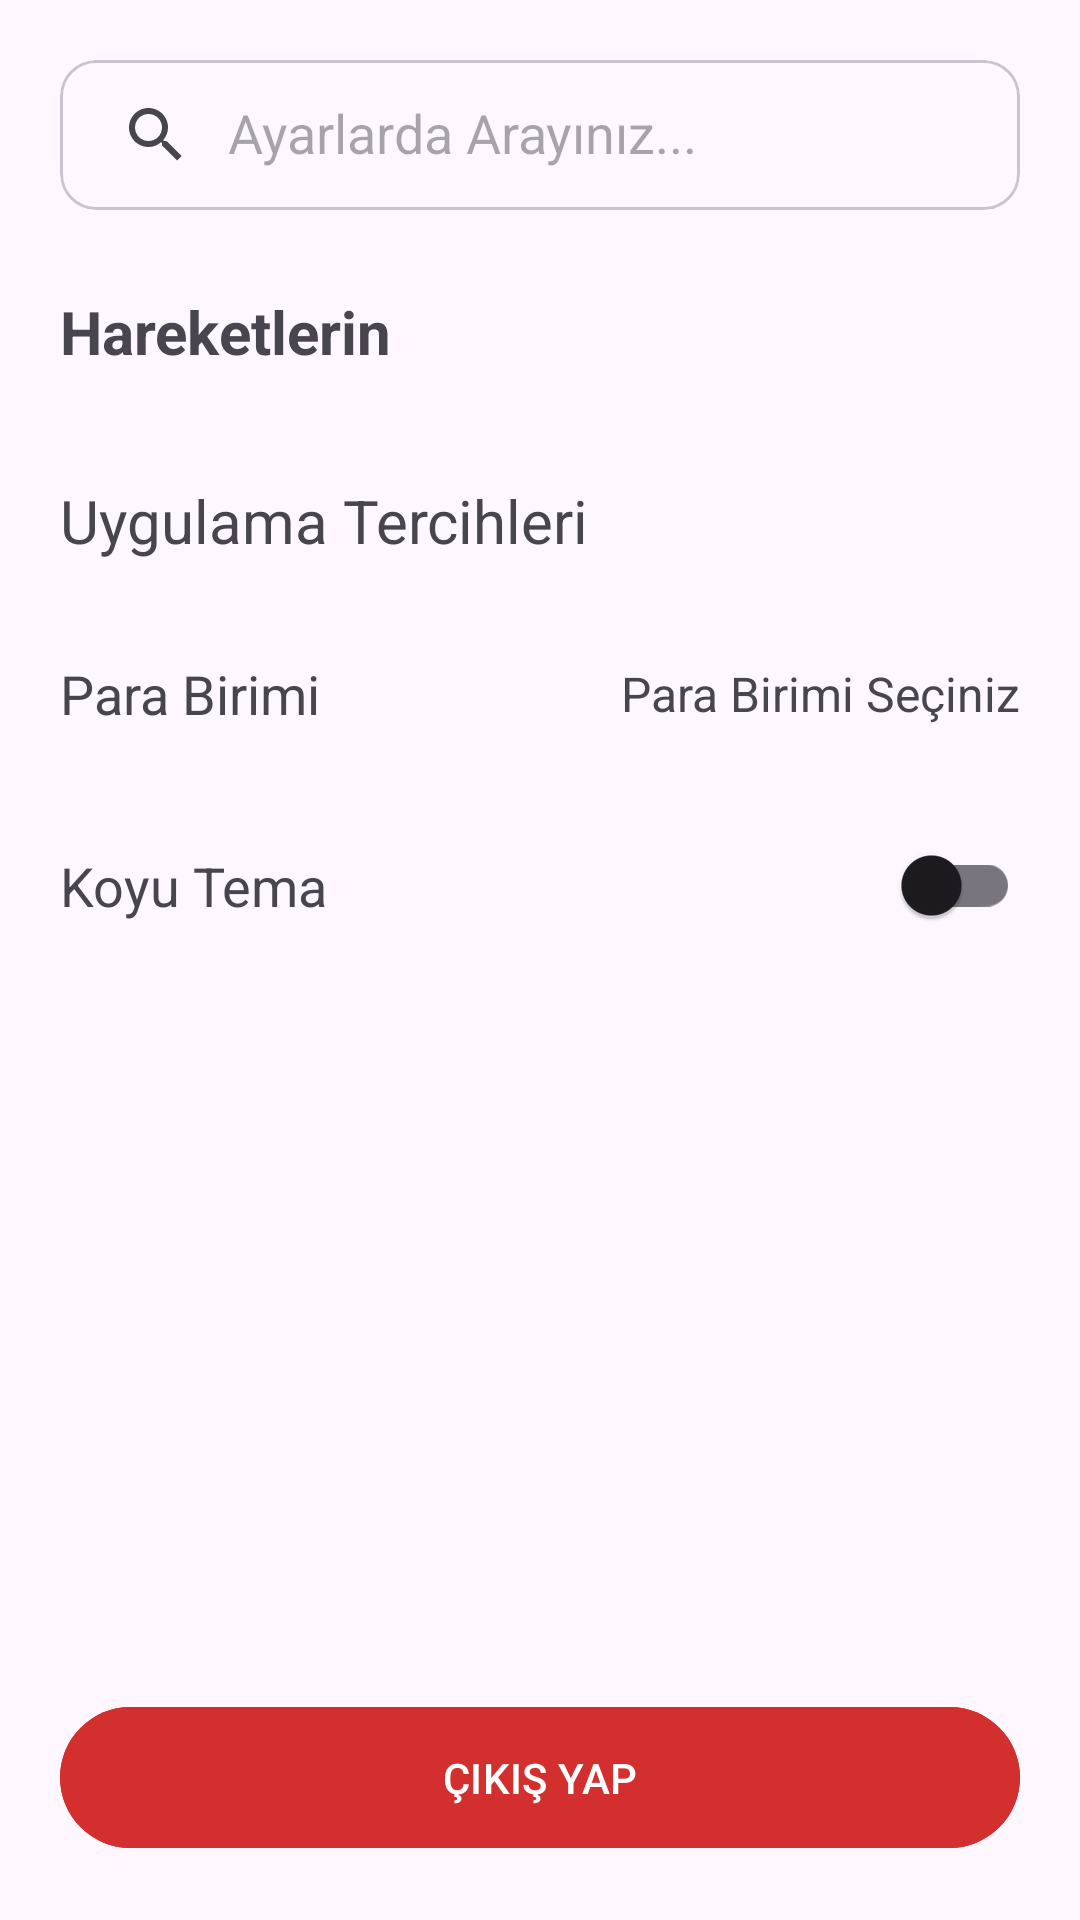

Layout XML and referenced resources for this Android screen:
<!-- AndroidManifest.xml: application theme Theme.CumhuriyetCafe -->
<!-- res/layout/fragment_ayarlar.xml -->
<?xml version="1.0" encoding="utf-8"?>
<androidx.constraintlayout.widget.ConstraintLayout xmlns:android="http://schemas.android.com/apk/res/android"
    xmlns:app="http://schemas.android.com/apk/res-auto"
    android:layout_width="match_parent"
    android:layout_height="match_parent">

    <com.google.android.material.card.MaterialCardView
        android:id="@+id/ayarlarTextView"
        android:layout_width="0dp"
        android:layout_height="50dp"
        android:layout_margin="20dp"
        app:layout_constraintEnd_toEndOf="parent"
        app:layout_constraintStart_toStartOf="parent"
        app:layout_constraintTop_toTopOf="parent">

        <androidx.appcompat.widget.SearchView
            android:id="@+id/ayarlarSearchView"
            android:layout_width="match_parent"
            android:layout_height="match_parent"
            app:iconifiedByDefault="false"
            app:queryHint="Ayarlarda Arayınız..." />
    </com.google.android.material.card.MaterialCardView>

    <LinearLayout
        android:layout_width="match_parent"
        android:layout_height="0dp"
        android:layout_marginTop="15dp"
        android:orientation="vertical"
        android:paddingHorizontal="20dp"
        app:layout_constraintBottom_toTopOf="@id/buttonCikisYap"
        app:layout_constraintEnd_toEndOf="parent"
        app:layout_constraintStart_toStartOf="parent"
        app:layout_constraintTop_toBottomOf="@id/ayarlarTextView">

        <LinearLayout
            android:id="@+id/hareketlerBaslikLayout"
            android:layout_width="match_parent"
            android:layout_height="wrap_content"
            android:clickable="true"
            android:focusable="true"
            android:background="?android:attr/selectableItemBackground"
            android:orientation="vertical"
            android:paddingVertical="12dp">

            <TextView
                android:layout_width="wrap_content"
                android:layout_height="wrap_content"
                android:text="Hareketlerin"
                android:textStyle="bold"
                android:textSize="20sp" />

            <com.google.android.material.card.MaterialCardView
                android:id="@+id/cardHareketlerDetaylari"
                android:layout_width="match_parent"
                android:layout_height="wrap_content"
                android:layout_marginTop="10dp"
                android:visibility="gone"
                app:cardCornerRadius="12dp"
                app:strokeWidth="1dp"
                app:strokeColor="#DDDDDD">

                <LinearLayout
                    android:layout_width="match_parent"
                    android:layout_height="wrap_content"
                    android:orientation="vertical"
                    android:padding="15dp">

                    <TextView
                        android:id="@+id/kullanimSuresiView"
                        android:layout_width="match_parent"
                        android:layout_height="wrap_content"
                        android:layout_marginBottom="12dp"
                        android:text="Bugünkü Kullanım: 0 sa 0 dk"
                        android:textSize="16sp" />

                    <View
                        android:layout_width="match_parent"
                        android:layout_height="1dp"
                        android:layout_marginBottom="12dp"
                        android:background="?android:attr/listDivider" />

                    <androidx.constraintlayout.widget.ConstraintLayout
                        android:layout_width="match_parent"
                        android:layout_height="wrap_content">

                        <TextView
                            android:layout_width="wrap_content"
                            android:layout_height="wrap_content"
                            android:text="Bildirimleri Aç/Kapat"
                            android:textSize="16sp"
                            app:layout_constraintBottom_toBottomOf="parent"
                            app:layout_constraintStart_toStartOf="parent"
                            app:layout_constraintTop_toTopOf="parent" />

                        <com.google.android.material.switchmaterial.SwitchMaterial
                            android:id="@+id/bildirimlerSwitchMaterial"
                            android:layout_width="wrap_content"
                            android:layout_height="wrap_content"
                            app:layout_constraintEnd_toEndOf="parent"
                            app:layout_constraintTop_toTopOf="parent" />
                    </androidx.constraintlayout.widget.ConstraintLayout>

                </LinearLayout>
            </com.google.android.material.card.MaterialCardView>
        </LinearLayout>

        <TextView
            android:layout_width="wrap_content"
            android:layout_height="wrap_content"
            android:layout_marginTop="24dp"
            android:layout_marginBottom="12dp"
            android:text="Uygulama Tercihleri"
            android:textSize="20sp" />

        <androidx.constraintlayout.widget.ConstraintLayout
            android:id="@+id/dilSecimiLayout"
            android:layout_width="match_parent"
            android:layout_height="64dp"
            android:clickable="true"
            android:focusable="true"
            android:background="?android:attr/selectableItemBackground">

            <TextView
                android:layout_width="wrap_content"
                android:layout_height="wrap_content"
                android:text="Para Birimi"
                android:textSize="18sp"
                app:layout_constraintBottom_toBottomOf="parent"
                app:layout_constraintStart_toStartOf="parent"
                app:layout_constraintTop_toTopOf="parent" />

            <TextView
                android:id="@+id/seciliDilText"
                android:layout_width="wrap_content"
                android:layout_height="wrap_content"
                android:text="Para Birimi Seçiniz"
                android:textSize="16sp"
                android:textColor="?android:attr/textColorSecondary"
                app:layout_constraintBottom_toBottomOf="parent"
                app:layout_constraintEnd_toEndOf="parent"
                app:layout_constraintTop_toTopOf="parent" />
        </androidx.constraintlayout.widget.ConstraintLayout>

        <androidx.constraintlayout.widget.ConstraintLayout
            android:layout_width="match_parent"
            android:layout_height="64dp">

            <TextView
                android:id="@+id/karanlikMod"
                android:layout_width="wrap_content"
                android:layout_height="wrap_content"
                android:text="Koyu Tema"
                android:textSize="18sp"
                app:layout_constraintBottom_toBottomOf="parent"
                app:layout_constraintStart_toStartOf="parent"
                app:layout_constraintTop_toTopOf="parent" />

            <com.google.android.material.switchmaterial.SwitchMaterial
                android:id="@+id/acKapat"
                android:layout_width="wrap_content"
                android:layout_height="wrap_content"
                app:layout_constraintBottom_toBottomOf="parent"
                app:layout_constraintEnd_toEndOf="parent"
                app:layout_constraintTop_toTopOf="parent" />
        </androidx.constraintlayout.widget.ConstraintLayout>
    </LinearLayout>

    <com.google.android.material.button.MaterialButton
        android:id="@+id/buttonCikisYap"
        android:layout_width="match_parent"
        android:layout_height="55dp"
        android:layout_margin="20dp"
        android:backgroundTint="#D32F2F"
        android:text="ÇIKIŞ YAP"
        android:textColor="@color/white"
        app:layout_constraintBottom_toBottomOf="parent"
        app:layout_constraintEnd_toEndOf="parent"
        app:layout_constraintStart_toStartOf="parent" />

</androidx.constraintlayout.widget.ConstraintLayout>
<!-- resources referenced by this layout -->
<resources>
  <color name="white">#FFFFFFFF</color>
  <style name="Theme.CumhuriyetCafe" parent="Base.Theme.CumhuriyetCafe" />
  <style name="Base.Theme.CumhuriyetCafe" parent="Theme.Material3.DayNight.NoActionBar">
          
          
      </style>
</resources>
